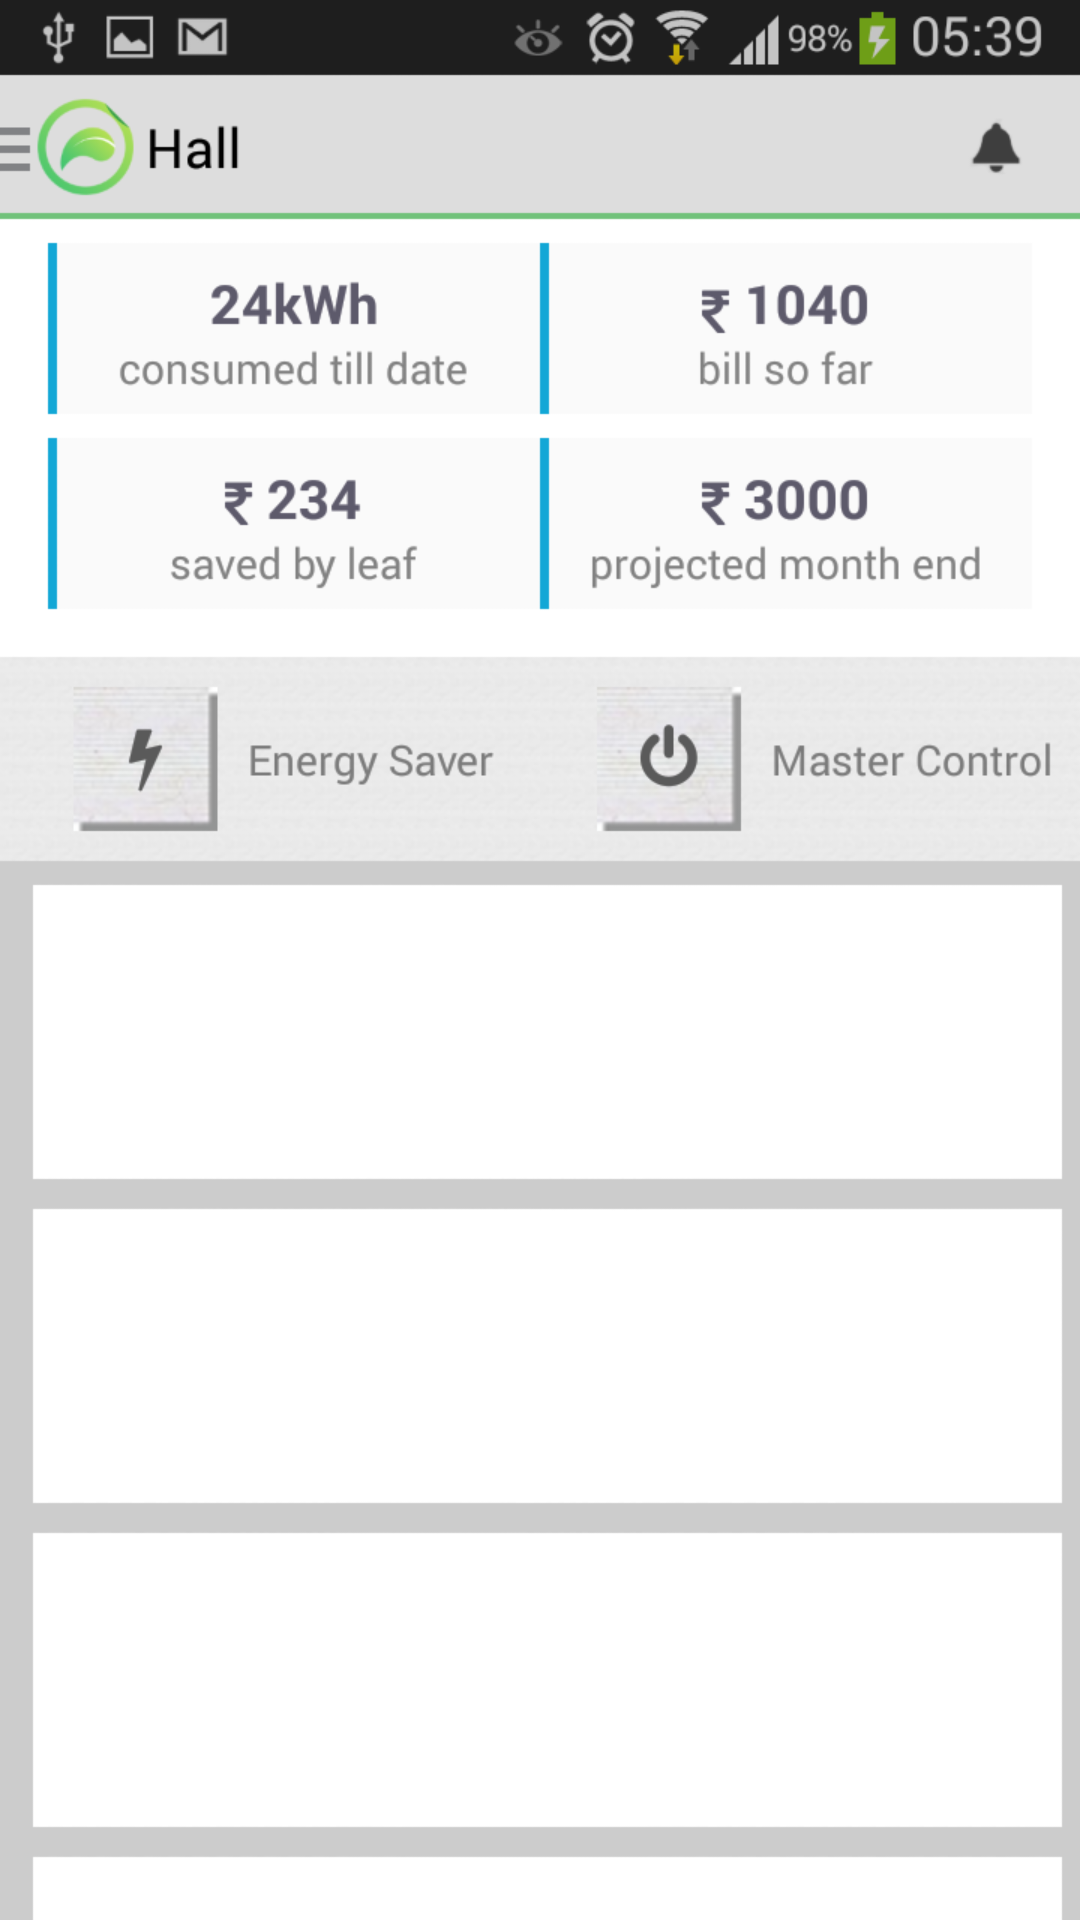

The Android layout XML behind this screen, and the referenced resources:
<!-- AndroidManifest.xml: fallback theme Theme.MaterialComponents.DayNight.NoActionBar -->
<!-- res/layout/activity_main.xml -->
<LinearLayout xmlns:android="http://schemas.android.com/apk/res/android"
    xmlns:tools="http://schemas.android.com/tools"
    android:layout_width="fill_parent"
    android:layout_height="fill_parent"
    android:layout_above="@+id/textView1"
    android:layout_toLeftOf="@+id/textView1"
    android:gravity="center"
    android:orientation="vertical" 
    android:id="@+id/main_view"
    android:background="@drawable/back0">
    

    <FrameLayout
        android:id="@+id/lLayoutView"
        android:layout_width="fill_parent"
        android:layout_height="fill_parent" >
    </FrameLayout>

    


    

</LinearLayout>
<!-- resources referenced by this layout -->
<resources>
  <!-- drawable back0: png bitmap (drawable-hdpi, 74950 bytes) -->
</resources>
